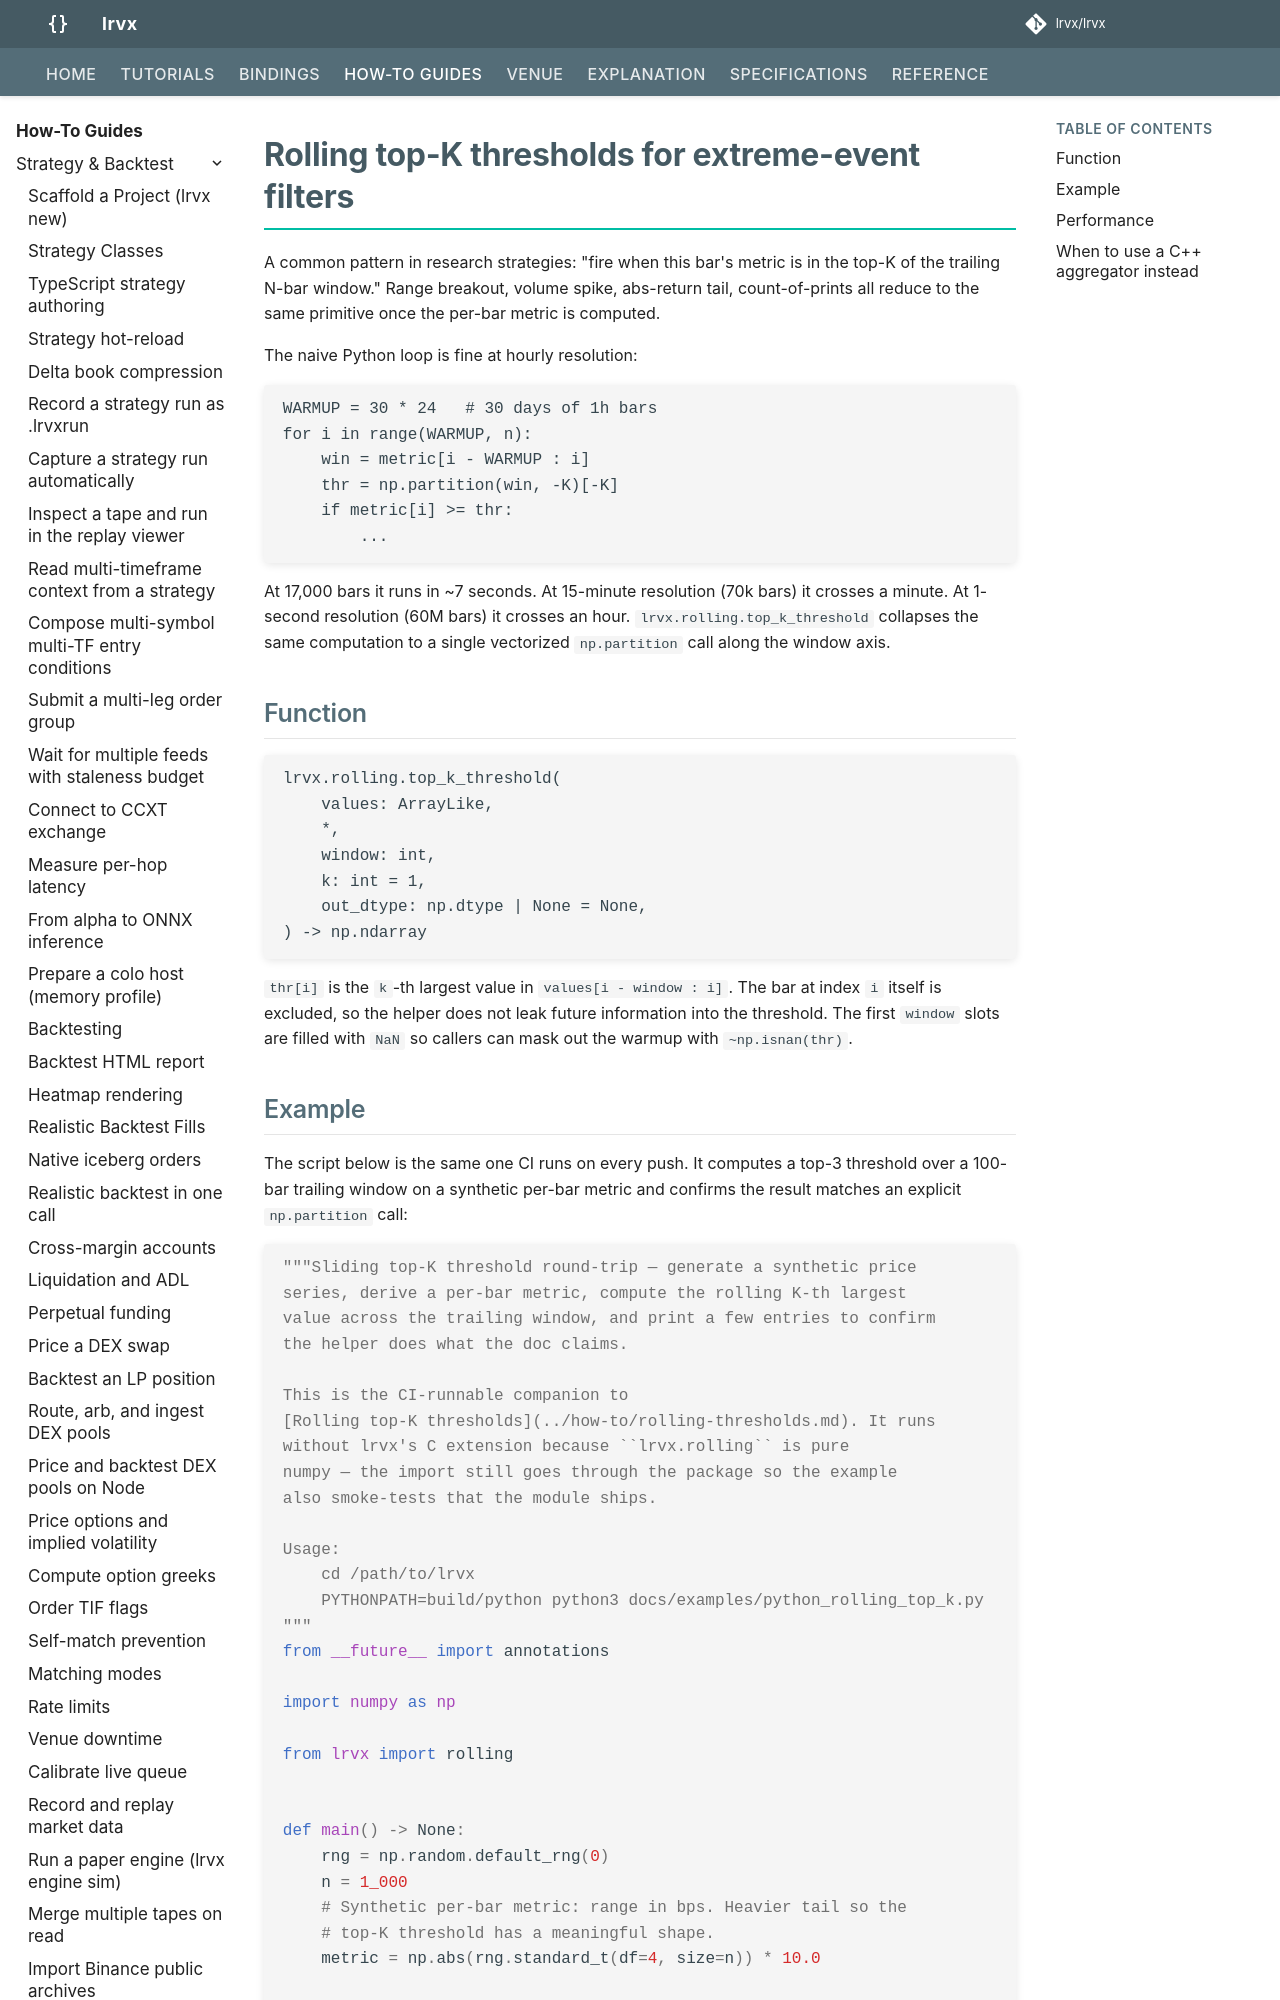

repository: FLOX-Foundation/flox · page: how-to/rolling-thresholds/index.html · generator: mkdocs

# Rolling top-K thresholds for extreme-event filters

A common pattern in research strategies: "fire when this bar's metric is in the top-K of the trailing N-bar window." Range breakout, volume spike, abs-return tail, count-of-prints all reduce to the same primitive once the per-bar metric is computed.

The naive Python loop is fine at hourly resolution:

```text
WARMUP = 30 * 24   # 30 days of 1h bars
for i in range(WARMUP, n):
    win = metric[i - WARMUP : i]
    thr = np.partition(win, -K)[-K]
    if metric[i] >= thr:
        ...
```

At 17,000 bars it runs in ~7 seconds. At 15-minute resolution (70k bars) it crosses a minute. At 1-second resolution (60M bars) it crosses an hour. `flox_py.rolling.top_k_threshold` collapses the same computation to a single vectorized `np.partition` call along the window axis.

## Function

```text
flox_py.rolling.top_k_threshold(
    values: ArrayLike,
    *,
    window: int,
    k: int = 1,
    out_dtype: np.dtype | None = None,
) -> np.ndarray
```

`thr[i]` is the `k`-th largest value in `values[i - window : i]`. The bar at index `i` itself is excluded, so the helper does not leak future information into the threshold. The first `window` slots are filled with `NaN` so callers can mask out the warmup with `~np.isnan(thr)`.
